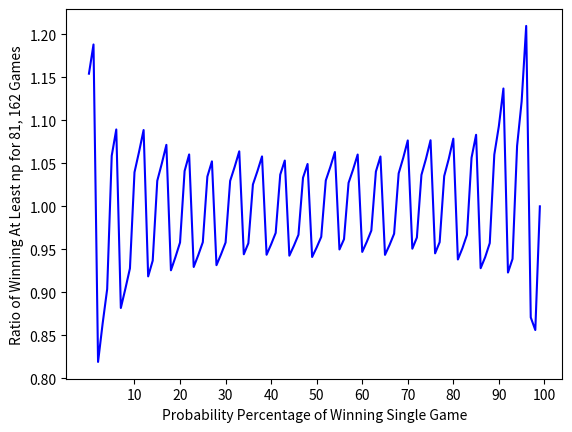

The script that saved this image:
# -*- coding: utf-8 -*-
"""
Created on Tue Apr  5 09:11:18 2022

[redacted]
"""

# bbseason.py

import random as rd
import numpy as np
import math as m

resolution = 100

def P(n, p):
    return n * p

def binomial_sum_gt(n, k, p):
    bi_sum = 0.0
    for kx in range(k,n+1):
        bc = m.comb(n, kx)
        bi_sum = bi_sum + bc * p**kx * (1.0-p)**(n-kx)
    return bi_sum

P81 = [P(81, x/resolution) for x in range(resolution+1)]
P81 = P81[1::]
P162 = [P(162, x/resolution) for x in range(resolution+1)]
P162 = P162[1::]

P81c = [int(np.ceil(x)) for x in P81]
P162c = [int(np.ceil(x)) for x in P162]

print(P81c[0])
P81s = [binomial_sum_gt(81, P81c[k-1], k/resolution) for k in range(1,resolution+1)]
P162s = [binomial_sum_gt(162, P162c[k-1], k/resolution) for k in range(1,resolution+1)]

R = [x/y for (x,y) in zip(P81s, P162s)]

import matplotlib.pyplot as plt

xt = plt.xticks([x for x in range(1,resolution+1) if x % (resolution/10) == 0])

plt.xlabel('Probability Percentage of Winning Single Game')
plt.ylabel('Ratio of Winning At Least np for 81, 162 Games')
#plt.xlim((0,100))
plt.plot(R, 'b')
plt.show()
